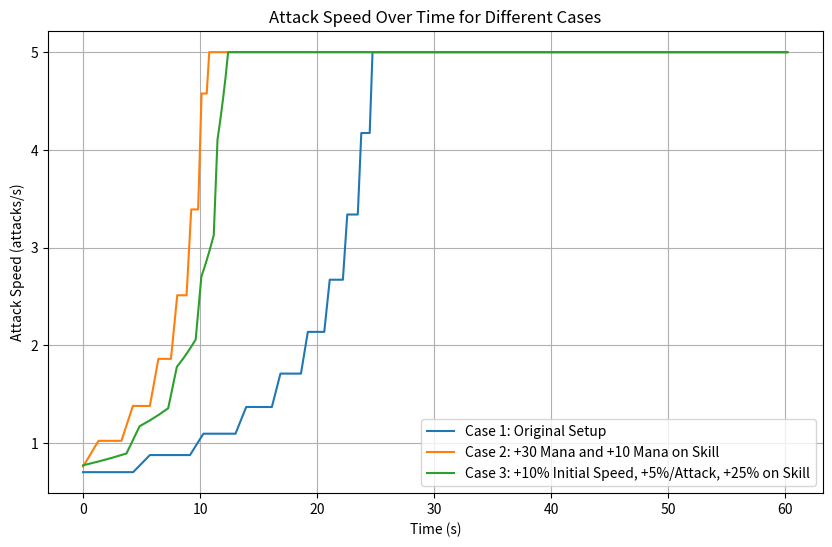

Recreate this plot in Python.
import matplotlib.pyplot as plt
def calculate_attack_speed(duration):
    initial_attack_speed = 0.7  # 初始攻击速度（每秒攻击次数）
    attack_speed = initial_attack_speed
    mana = 0  # 初始蓝量
    time = 0  # 初始时间
    times = [0]  # 存储时间点
    attack_speeds = [attack_speed]  # 存储对应攻击速度

    while time < duration:
        # 计算当前攻击间隔
        attack_interval = 1 / attack_speed

        # 更新时间
        time += attack_interval

        # 更新蓝量
        mana += 10

        # 检查是否释放技能
        if mana >= 40:
            mana = 0  # 蓝量清空

            attack_speed *= 1.25  # 攻击速度增加25%
            if attack_speed > 5.0:
                attack_speed = 5.0


        # 保存当前时间和攻击速度
        times.append(time)
        attack_speeds.append(attack_speed)
        print(f"time:{time}, attacl_speed:{attack_speed}")

    return times, attack_speeds


def calculate_attack_speed_with_blue(duration, max_attack_speed=5.0):
    initial_attack_speed = 0.7*1.08  # 初始攻击速度（每秒攻击次数）
    attack_speed = initial_attack_speed
    mana = 30  # 初始蓝量，装备效果增加30点
    time = 0  # 初始时间
    times = [0]  # 存储时间点
    attack_speeds = [attack_speed]  # 存储对应攻击速度

    while time < duration:
        # 计算当前攻击间隔
        attack_interval = 1 / attack_speed

        # 更新时间
        time += attack_interval

        # 更新蓝量
        mana += 10

        # 检查是否释放技能
        if mana >= 40:
            mana = 10  # 蓝量清空后装备效果增加10点蓝量
            attack_speed *= 1.25  # 攻击速度增加25%
            attack_speed *= 1.08
            # 限制攻击速度不能超过最大值
            if attack_speed > max_attack_speed:
                attack_speed = max_attack_speed

        # 保存当前时间和攻击速度
        times.append(time)
        attack_speeds.append(attack_speed)

    return times, attack_speeds

def calculate_attack_speed_with_yangdao(duration, max_attack_speed=5.0):
    initial_attack_speed = 0.7 * 1.1  # 初始攻击速度增加10%
    attack_speed = initial_attack_speed
    mana = 0  # 初始蓝量
    time = 0  # 初始时间
    times = [0]  # 存储时间点
    attack_speeds = [attack_speed]  # 存储对应攻击速度

    while time < duration:
        # 计算当前攻击间隔
        attack_interval = 1 / attack_speed

        # 更新时间
        time += attack_interval

        # 更新蓝量
        mana += 10

        # 每次攻击增加5%攻击速度
        attack_speed *= 1.05

        # 限制攻击速度不能超过最大值
        if attack_speed > max_attack_speed:
            attack_speed = max_attack_speed

        # 检查是否释放技能
        if mana >= 40:
            mana = 0  # 蓝量清空，技能释放后不影响攻击速度
            attack_speed = attack_speed * 1.25

            if attack_speed > max_attack_speed:
                attack_speed = max_attack_speed

        # 保存当前时间和攻击速度
        times.append(time)
        attack_speeds.append(attack_speed)

    return times, attack_speeds

duration = 60

times1, speeds1 = calculate_attack_speed(duration)
times2, speeds2 = calculate_attack_speed_with_blue(duration)
times3, speeds3 = calculate_attack_speed_with_yangdao(duration)

# Plot all cases
plt.figure(figsize=(10, 6))
plt.plot(times1, speeds1, label="Case 1: Original Setup")
plt.plot(times2, speeds2, label="Case 2: +30 Mana and +10 Mana on Skill")
plt.plot(times3, speeds3, label="Case 3: +10% Initial Speed, +5%/Attack, +25% on Skill")

# Customize the plot
plt.xlabel('Time (s)')
plt.ylabel('Attack Speed (attacks/s)')
plt.title('Attack Speed Over Time for Different Cases')
plt.legend()
plt.grid()
plt.show()
